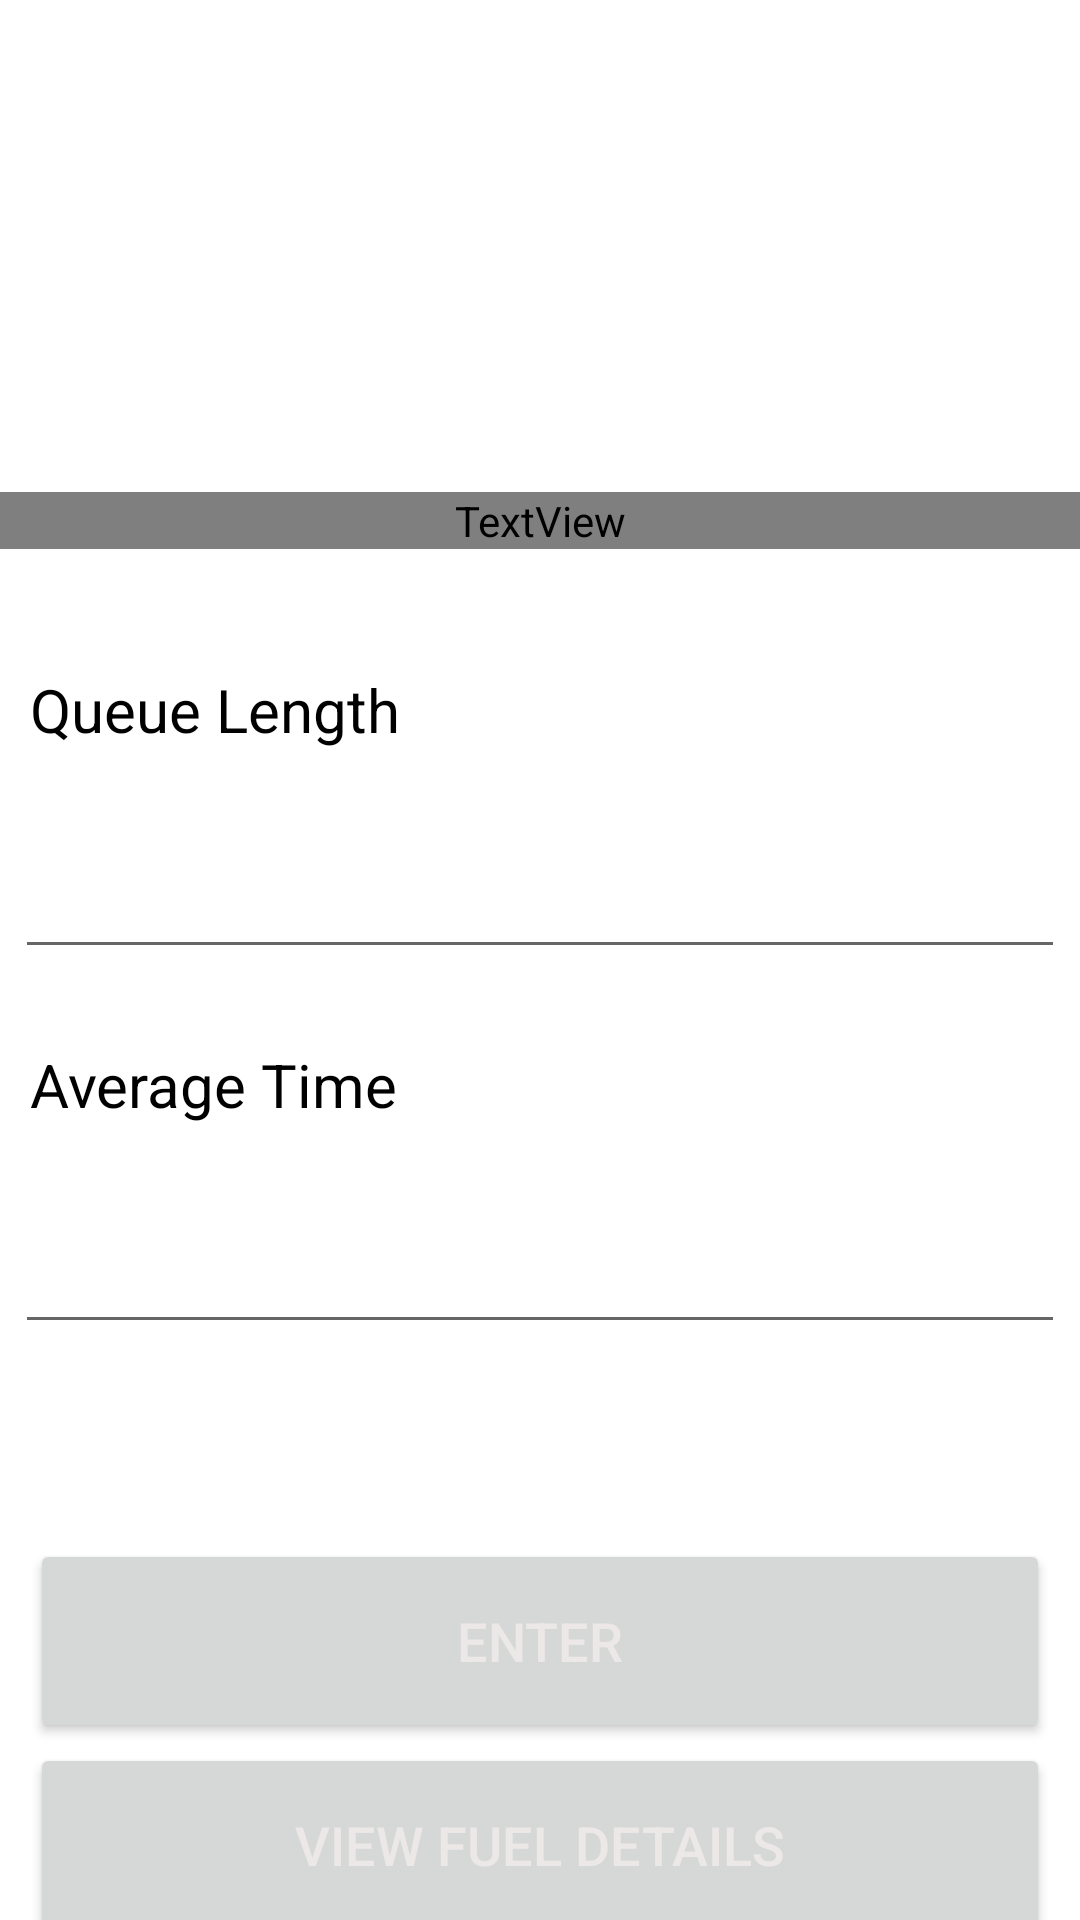

This screen was rendered from an Android layout file. Write that file and the resources it references.
<!-- AndroidManifest.xml: application theme Theme.EADProject -->
<!-- res/layout/activity_view_length_queue.xml -->
<?xml version="1.0" encoding="utf-8"?>
<LinearLayout xmlns:android="http://schemas.android.com/apk/res/android"
    xmlns:app="http://schemas.android.com/apk/res-auto"
    xmlns:tools="http://schemas.android.com/tools"
    android:layout_width="match_parent"
    android:layout_height="match_parent"
    android:orientation="vertical"
    android:layout_margin="10dp"
    tools:context=".QueueController.ViewLengthQueue">

   <LinearLayout
       android:layout_width="wrap_content"
       android:layout_height="wrap_content"
       android:orientation="horizontal">
       <ImageView
           android:id="@+id/imageViewViewQueueBack"
           android:layout_width="50dp"
           android:layout_gravity="center"
           android:layout_height="50dp"
           android:layout_marginBottom="50dp"
           app:srcCompat="?attr/homeAsUpIndicator" />

       <ImageView
           android:id="@+id/imageView2"
           android:layout_width="150dp"
           android:layout_gravity="center"
           android:layout_height="150dp"
           android:layout_marginLeft="70dp"
           android:layout_marginTop="4dp"
           app:srcCompat="@drawable/logo3" />

   </LinearLayout>
    <TextView
        android:id="@+id/textView20"
        android:layout_width="match_parent"
        android:layout_height="wrap_content"
        android:layout_marginTop="10dp"
        android:fontFamily="sans-serif-black"
        android:text="View Queue"
        android:textAllCaps="true"
        android:textAlignment="center"
        android:textColor="@color/darkblue"
        android:textSize="30dp"/>

    <TextView
        android:layout_width="match_parent"
        android:layout_height="10dp"
        android:layout_marginTop="10dp"
        android:textAlignment="center"
        android:background="@color/darkblue"/>

    <TextView
        android:layout_width="match_parent"
        android:layout_height="wrap_content"
        android:layout_marginTop="20dp"
        android:layout_marginLeft="10dp"
        android:text="Queue Length"
        android:textAlignment="textStart"
        android:textColor="@color/black"
        android:textSize="20dp"/>

    <EditText
        android:layout_width="match_parent"
        android:layout_height="68dp"
        android:layout_margin="5dp"
        android:textColor="@color/black"
        android:layout_marginTop="20dp"
        android:id="@+id/lengthQueue"/>

    <TextView
        android:layout_width="match_parent"
        android:layout_height="wrap_content"
        android:layout_marginTop="20dp"
        android:layout_marginLeft="10dp"
        android:text="Average Time"
        android:textAlignment="textStart"
        android:textColor="@color/black"
        android:textSize="20dp"/>

    <EditText
        android:layout_width="match_parent"
        android:layout_height="68dp"
        android:layout_margin="5dp"
        android:textColor="@color/black"
        android:layout_marginTop="20dp"
        android:id="@+id/avgTimeQueue"/>

    <Button
        android:id="@+id/btnViewEnterQueue1"
        android:layout_width="match_parent"
        android:layout_height="68dp"
        android:layout_marginLeft="10dp"
        android:layout_marginTop="60dp"
        android:layout_marginRight="10dp"
        android:text="Enter"
        android:textColor="#EDE8E8"
        android:textSize="18sp"/>

    <Button
        android:id="@+id/btnViewDetailsQueue2"
        android:layout_width="match_parent"
        android:layout_height="68dp"
        android:layout_marginLeft="10dp"
        android:layout_marginRight="10dp"
        android:text="View Fuel Details"
        android:textColor="#EDE8E8"
        android:textSize="18sp"/>


</LinearLayout>
<!-- resources referenced by this layout -->
<resources>
  <color name="black">#FF000000</color>
  <style name="Theme.EADProject" parent="Theme.MaterialComponents.DayNight.DarkActionBar">
          
          <item name="colorPrimary">@color/purple_500</item>
          <item name="colorPrimaryVariant">@color/purple_700</item>
          <item name="colorOnPrimary">@color/white</item>
          
          <item name="colorSecondary">@color/teal_200</item>
          <item name="colorSecondaryVariant">@color/teal_700</item>
          <item name="colorOnSecondary">@color/black</item>
          
          <item name="android:statusBarColor" tools:targetApi="l">?attr/colorPrimaryVariant</item>
          
      </style>
  <color name="purple_500">#00008B</color>
  <color name="purple_700">#00008B</color>
  <color name="white">#FFFFFFFF</color>
  <color name="teal_200">#FF03DAC5</color>
  <color name="teal_700">#FF018786</color>
</resources>
